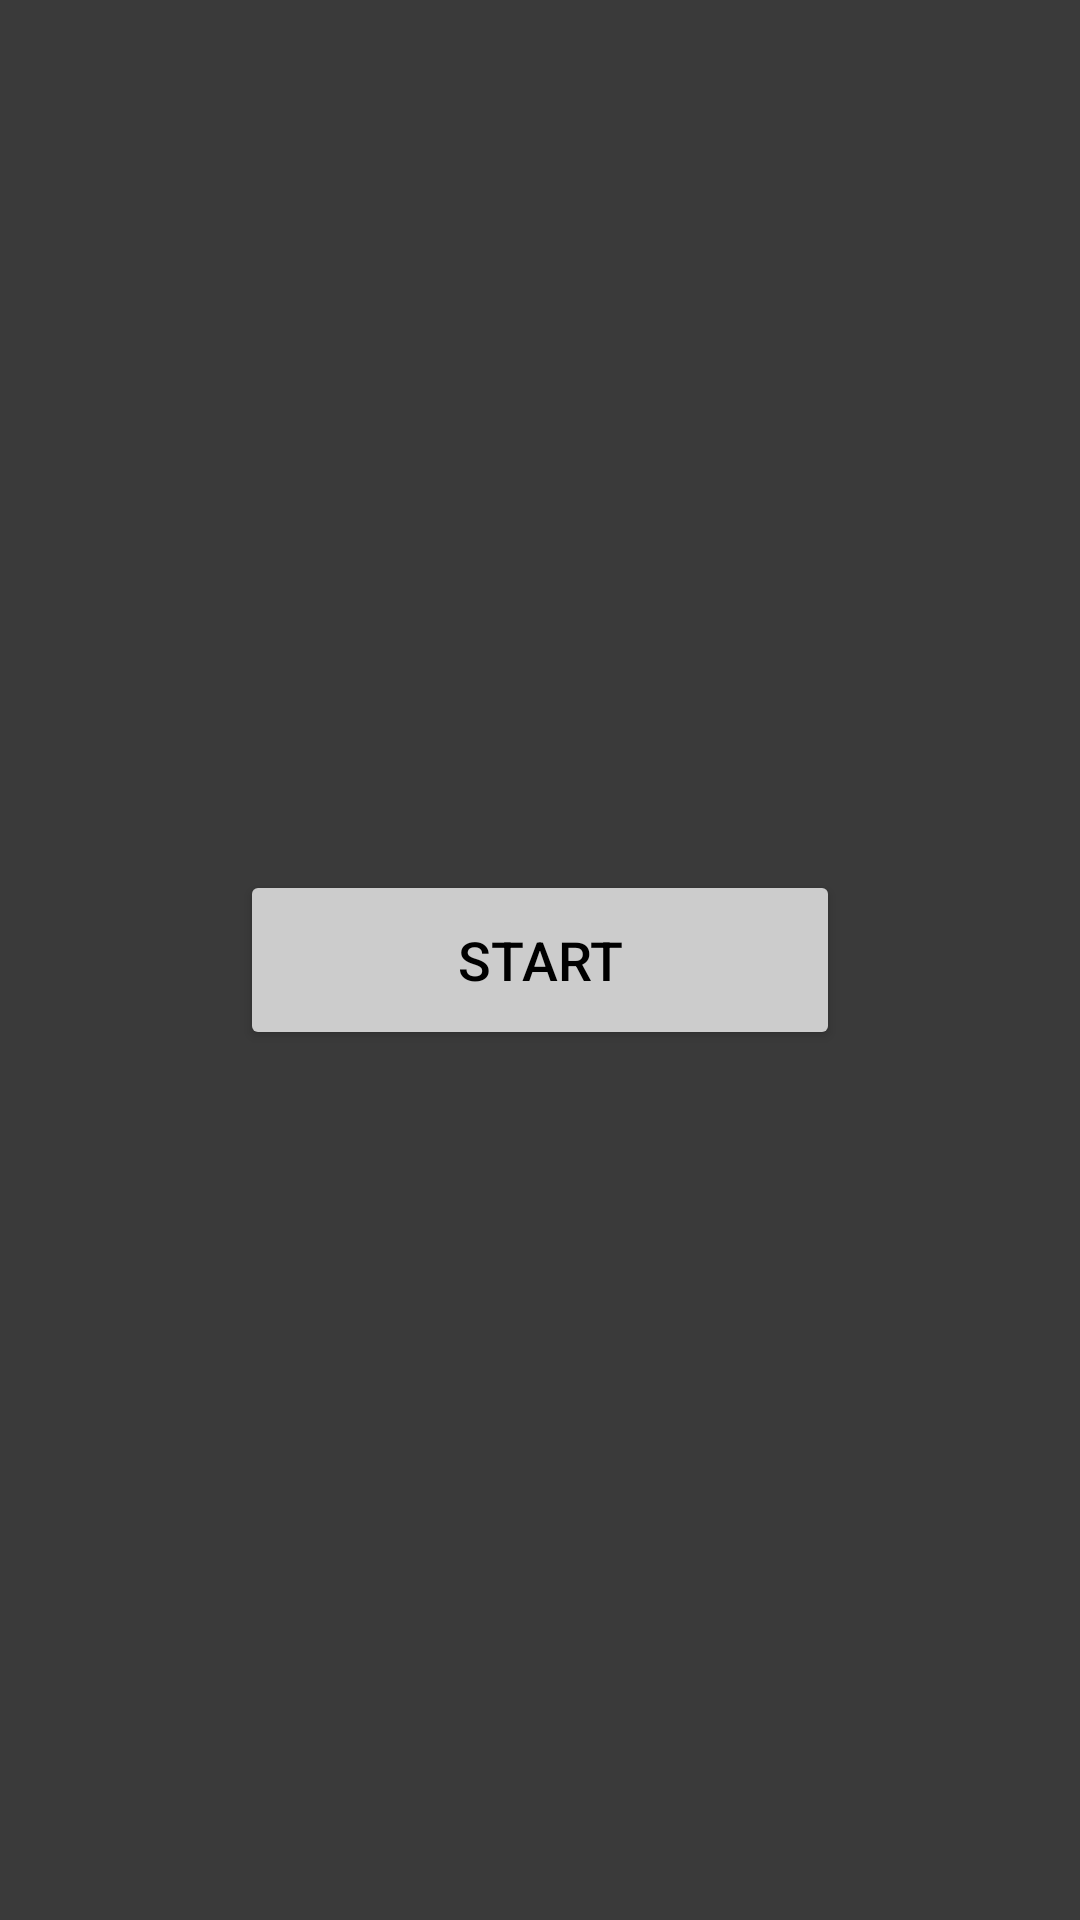

This screen was rendered from an Android layout file. Write that file and the resources it references.
<!-- AndroidManifest.xml: application theme Theme.AndroidAppPDD -->
<!-- res/layout/content_main.xml -->
<?xml version="1.0" encoding="utf-8"?>
<androidx.constraintlayout.widget.ConstraintLayout
    xmlns:android="http://schemas.android.com/apk/res/android"
    xmlns:app="http://schemas.android.com/apk/res-auto"
    xmlns:tools="http://schemas.android.com/tools"
    android:layout_width="match_parent"
    android:layout_height="match_parent"
    android:background="#3A3A3A"
    tools:context=".MainActivity">

    <Button
        android:id="@+id/startButton"
        android:layout_width="200dp"
        android:layout_height="60dp"
        android:text="START"
        android:textSize="18sp"
        android:textColor="#000000"
        android:backgroundTint="#CCCCCC"
        app:layout_constraintBottom_toBottomOf="parent"
        app:layout_constraintEnd_toEndOf="parent"
        app:layout_constraintStart_toStartOf="parent"
        app:layout_constraintTop_toTopOf="parent" />

</androidx.constraintlayout.widget.ConstraintLayout>
<!-- resources referenced by this layout -->
<resources>
  <style name="Theme.AndroidAppPDD" parent="Base.Theme.AndroidAppPDD" />
  <style name="Base.Theme.AndroidAppPDD" parent="Theme.Material3.DayNight.NoActionBar">
          
          
      </style>
</resources>
